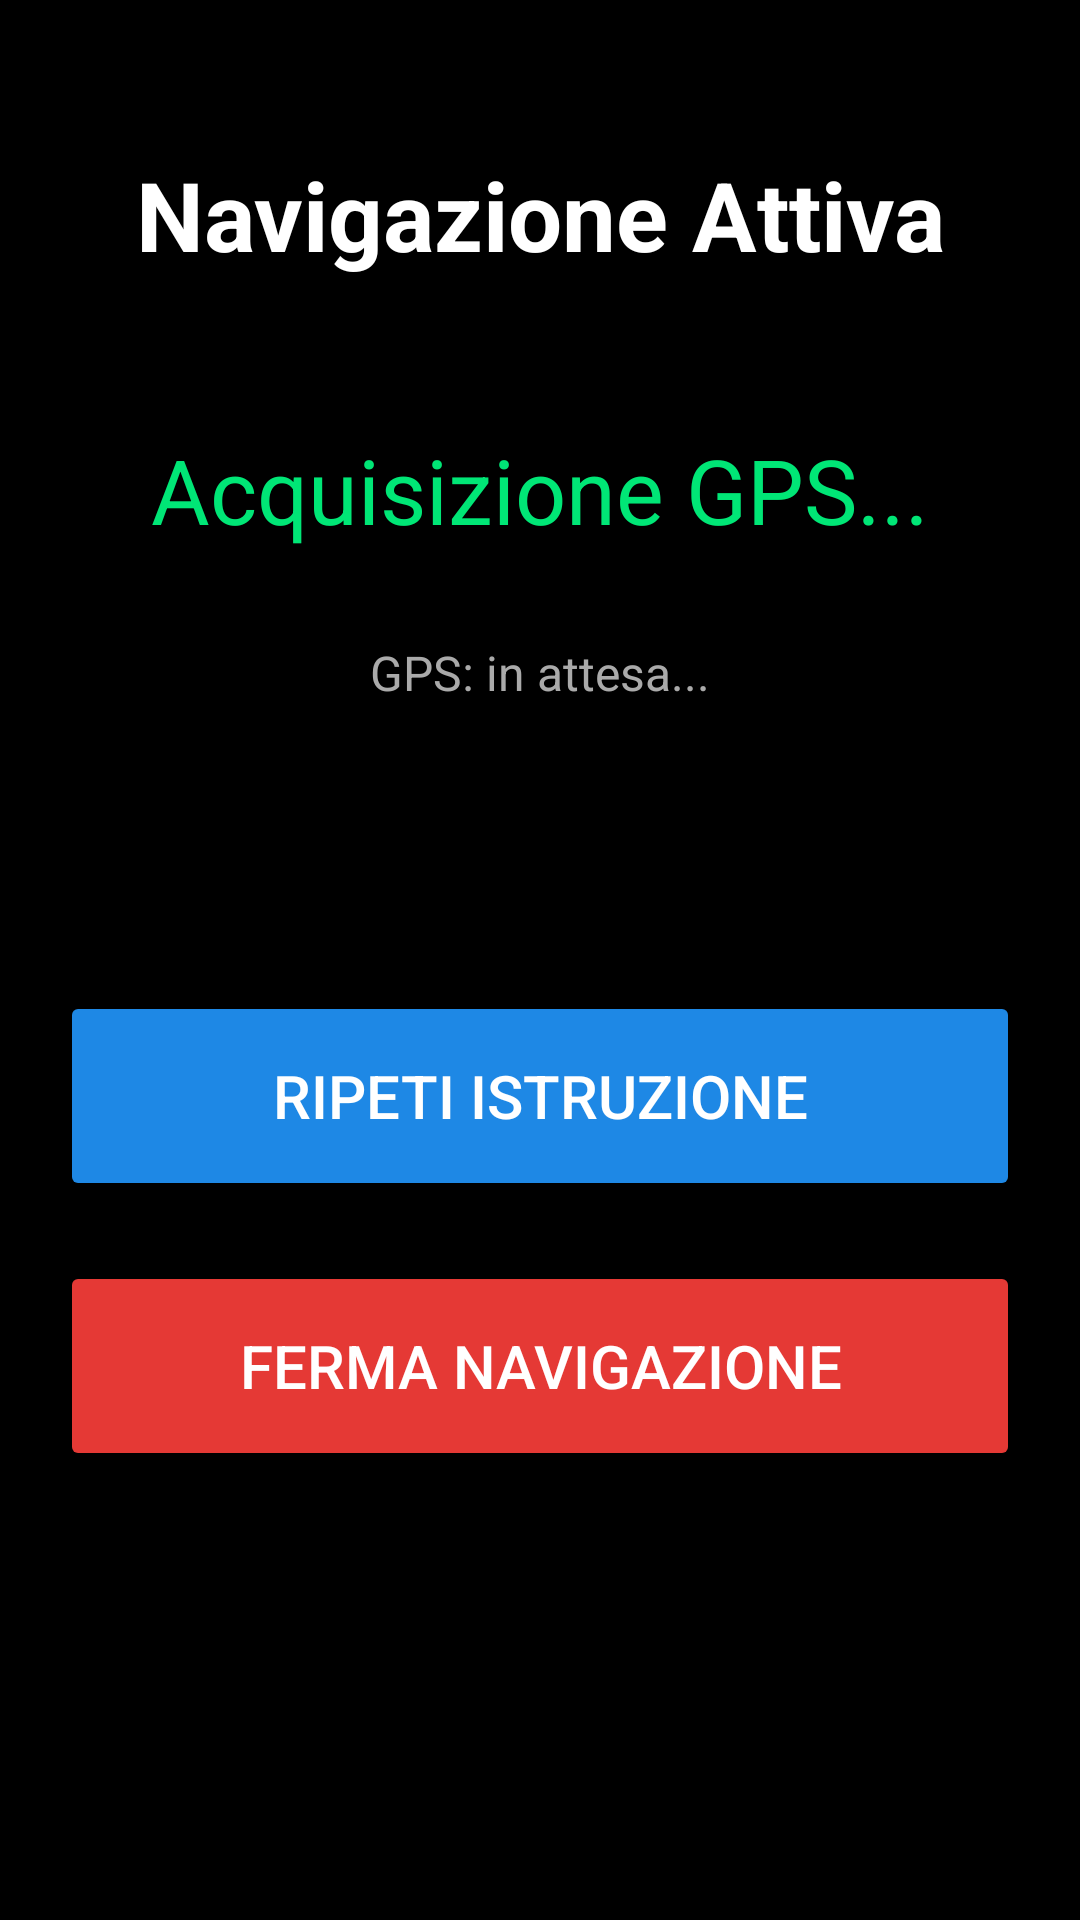

Android layout source for this screen:
<!-- AndroidManifest.xml: application theme Theme.VisionGo -->
<!-- res/layout/activity_navigation.xml -->
<?xml version="1.0" encoding="utf-8"?>

<androidx.constraintlayout.widget.ConstraintLayout
    xmlns:android="http://schemas.android.com/apk/res/android"
    xmlns:app="http://schemas.android.com/apk/res-auto"
    android:layout_width="match_parent"
    android:layout_height="match_parent"
    android:background="@color/bg_black">

    <TextView
        android:id="@+id/txtNavigation"
        android:layout_width="wrap_content"
        android:layout_height="wrap_content"
        android:text="@string/nav_active"
        android:textSize="@dimen/text_heading"
        android:textStyle="bold"
        android:textColor="@color/text_white"
        android:importantForAccessibility="yes"
        app:layout_constraintTop_toTopOf="parent"
        app:layout_constraintStart_toStartOf="parent"
        app:layout_constraintEnd_toEndOf="parent"
        android:layout_marginTop="50dp"/>

    <TextView
        android:id="@+id/txtDirection"
        android:layout_width="320dp"
        android:layout_height="wrap_content"
        android:text="Acquisizione GPS..."
        android:textSize="30sp"
        android:textColor="@color/nav_green"
        android:gravity="center"
        android:lineSpacingExtra="6dp"
        android:accessibilityLiveRegion="polite"
        android:importantForAccessibility="yes"
        app:layout_constraintTop_toBottomOf="@id/txtNavigation"
        app:layout_constraintStart_toStartOf="parent"
        app:layout_constraintEnd_toEndOf="parent"
        android:layout_marginTop="50dp"/>

    <TextView
        android:id="@+id/txtGpsStatus"
        android:layout_width="wrap_content"
        android:layout_height="wrap_content"
        android:text="@string/gps_waiting"
        android:textSize="@dimen/text_subtitle"
        android:textColor="@color/text_subtitle"
        android:importantForAccessibility="no"
        app:layout_constraintTop_toBottomOf="@id/txtDirection"
        app:layout_constraintStart_toStartOf="parent"
        app:layout_constraintEnd_toEndOf="parent"
        android:layout_marginTop="@dimen/margin_top_medium"/>

    <TextView
        android:id="@+id/txtDistance"
        android:layout_width="wrap_content"
        android:layout_height="wrap_content"
        android:text=""
        android:textSize="22sp"
        android:textColor="@color/nav_yellow"
        android:gravity="center"
        android:accessibilityLiveRegion="polite"
        app:layout_constraintTop_toBottomOf="@id/txtGpsStatus"
        app:layout_constraintStart_toStartOf="parent"
        app:layout_constraintEnd_toEndOf="parent"
        android:layout_marginTop="16dp"/>

    <Button
        android:id="@+id/btnRepeat"
        android:layout_width="@dimen/btn_width"
        android:layout_height="@dimen/btn_height_small"
        android:text="@string/btn_repeat"
        android:textSize="20sp"
        android:backgroundTint="@color/btn_blue"
        android:textColor="@color/text_white"
        android:contentDescription="@string/desc_repeat"
        android:focusable="true"
        app:layout_constraintTop_toBottomOf="@id/txtDistance"
        app:layout_constraintStart_toStartOf="parent"
        app:layout_constraintEnd_toEndOf="parent"
        android:layout_marginTop="50dp"/>

    <Button
        android:id="@+id/btnStopNav"
        android:layout_width="@dimen/btn_width"
        android:layout_height="@dimen/btn_height_small"
        android:text="@string/btn_stop"
        android:textSize="20sp"
        android:backgroundTint="@color/btn_red"
        android:textColor="@color/text_white"
        android:contentDescription="@string/desc_stop"
        android:focusable="true"
        app:layout_constraintTop_toBottomOf="@id/btnRepeat"
        app:layout_constraintStart_toStartOf="parent"
        app:layout_constraintEnd_toEndOf="parent"
        android:layout_marginTop="@dimen/margin_top_small"/>

</androidx.constraintlayout.widget.ConstraintLayout>
<!-- resources referenced by this layout -->
<resources>
  <color name="bg_black">#000000</color>
  <color name="btn_blue">#1E88E5</color>
  <color name="btn_red">#E53935</color>
  <color name="nav_green">#00E676</color>
  <color name="nav_yellow">#FFD600</color>
  <color name="text_subtitle">#AAAAAA</color>
  <color name="text_white">#FFFFFF</color>
  <dimen name="btn_height_small">70dp</dimen>
  <dimen name="btn_width">320dp</dimen>
  <dimen name="margin_top_medium">30dp</dimen>
  <dimen name="margin_top_small">20dp</dimen>
  <dimen name="text_heading">32sp</dimen>
  <dimen name="text_subtitle">16sp</dimen>
  <string name="btn_repeat">Ripeti Istruzione</string>
  <string name="btn_stop">Ferma Navigazione</string>
  <string name="desc_repeat">Ripete ad alta voce l\'ultima indicazione stradale</string>
  <string name="desc_stop">Ferma la navigazione e torna alla schermata principale</string>
  <string name="gps_waiting">GPS: in attesa...</string>
  <string name="nav_active">Navigazione Attiva</string>
  <style name="Theme.VisionGo" parent="Theme.AppCompat.DayNight.NoActionBar">
          <item name="colorPrimary">@color/btn_blue</item>
          <item name="colorPrimaryDark">@color/bg_dark</item>
          <item name="colorAccent">@color/nav_green</item>
          <item name="android:windowBackground">@color/bg_black</item>
          <item name="android:textColor">@color/text_white</item>
      </style>
  <color name="bg_dark">#121212</color>
</resources>
